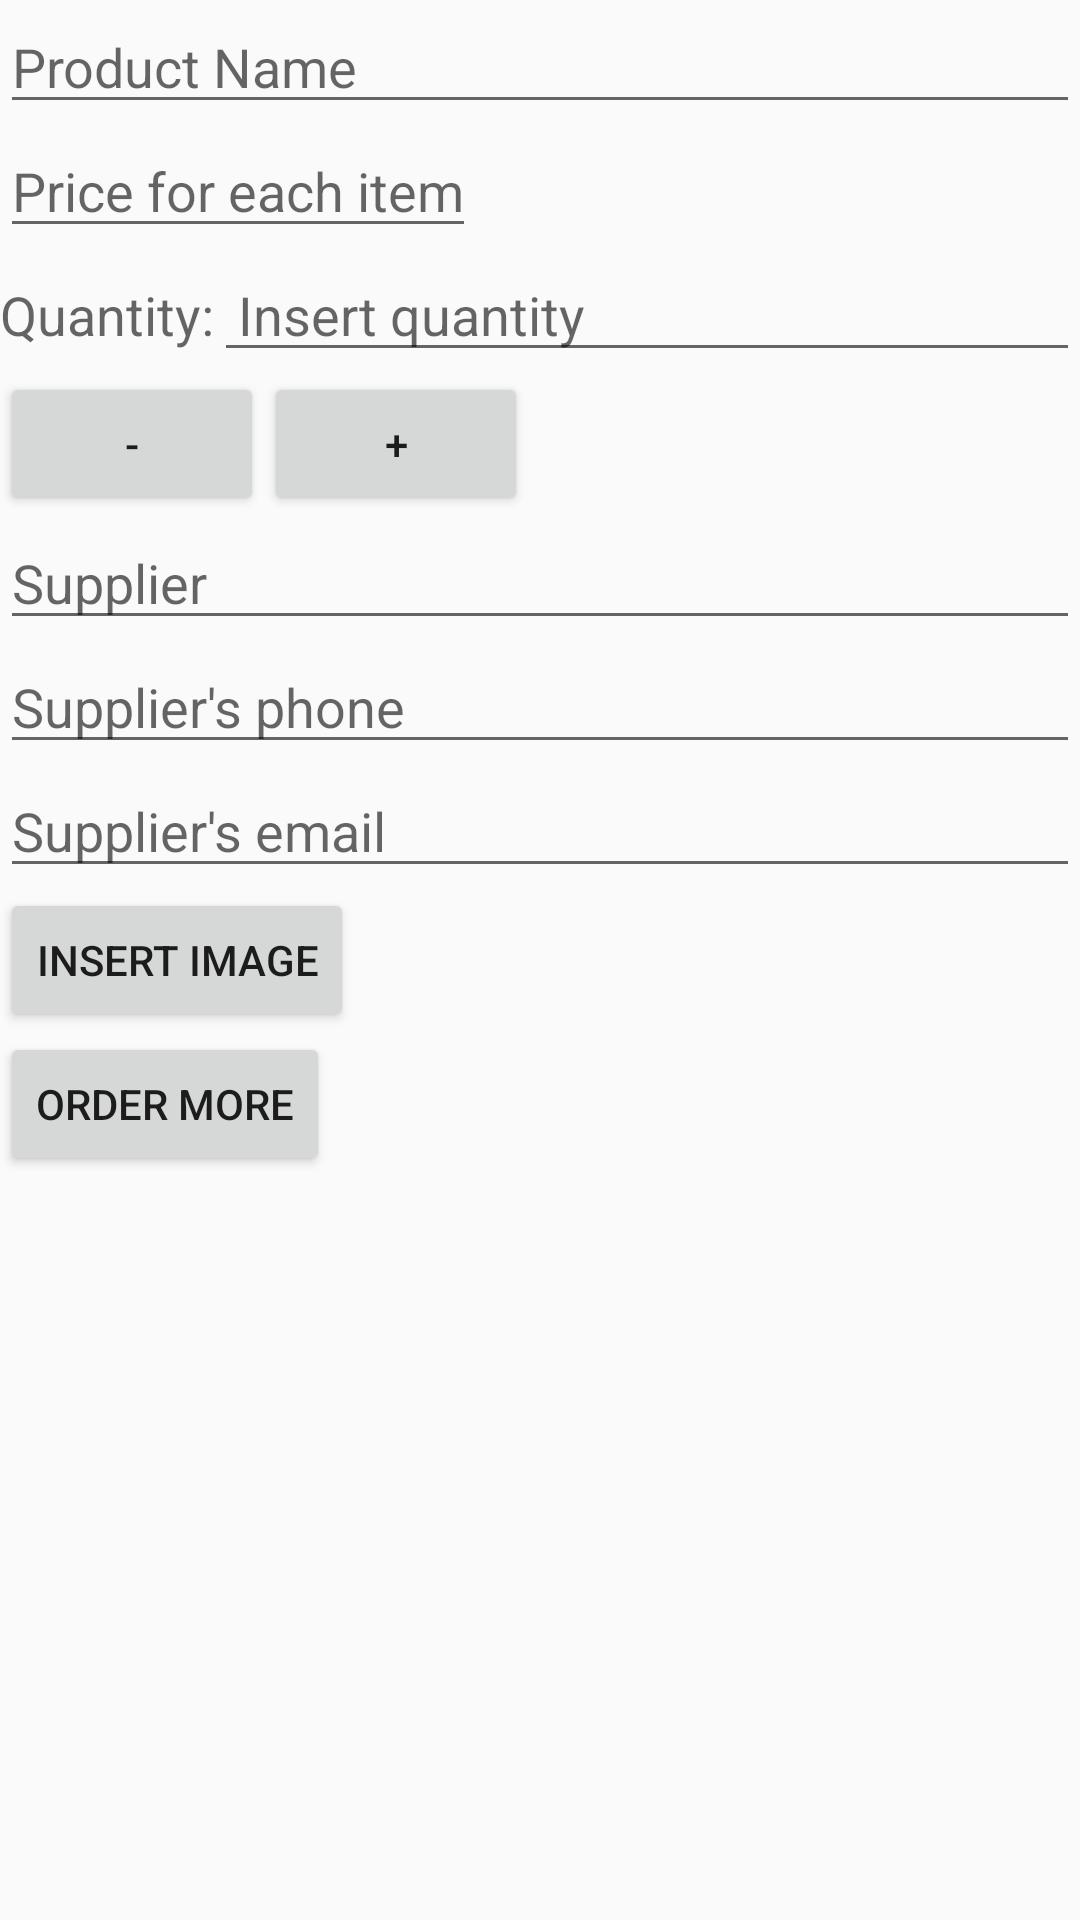

Here is an Android app screen rendered from its layout file. Give the layout XML and the strings, colors and styles it references.
<!-- AndroidManifest.xml: application theme AppTheme -->
<!-- res/layout/activity_editor.xml -->
<?xml version="1.0" encoding="utf-8"?>
<LinearLayout xmlns:android="http://schemas.android.com/apk/res/android"
    xmlns:app="http://schemas.android.com/apk/res-auto"
    xmlns:tools="http://schemas.android.com/tools"
    android:layout_width="match_parent"
    android:layout_height="match_parent"
    android:orientation="vertical"
    tools:context="com.example.bruno.inventoryapp.EditorActivity"
    android:layout_margin="@dimen/fab_margin">
    <EditText
        android:id="@+id/editor_name"
        android:hint="@string/productname"
        android:layout_width="match_parent"
        android:layout_height="wrap_content" />
    <EditText
        android:id="@+id/editor_price"
        android:hint="@string/price"
        android:inputType="number"
        android:layout_width="wrap_content"
        android:layout_height="wrap_content"
        />
    <LinearLayout
        android:orientation="horizontal"
        android:layout_width="match_parent"
        android:layout_height="wrap_content">
        <TextView
            style="@style/basic"
            android:text="@string/quantity"/>
        <EditText
            android:inputType="number"
            android:id="@+id/quantity_counter"
            android:paddingLeft="8dp"
            android:layout_height="wrap_content"
            android:layout_width="match_parent"
            android:hint="Insert quantity"/>
    </LinearLayout>
    <LinearLayout
        android:orientation="horizontal"
        android:layout_width="wrap_content"
        android:layout_height="wrap_content">
        <Button
            android:id="@+id/quantity_lower"
            android:text="-"
            android:layout_width="wrap_content"
            android:layout_height="wrap_content" />
        <Button
            android:id="@+id/quantity_add"
            android:text="+"
            android:layout_width="wrap_content"
            android:layout_height="wrap_content" />
    </LinearLayout>
    <EditText
        android:id="@+id/supplier_name"
        android:hint="@string/supplier"
        android:layout_width="match_parent"
        android:layout_height="wrap_content"
        />
    <EditText
        android:id="@+id/supplier_phone"
        android:hint="@string/supplier_phone"
        android:inputType="number"
        android:maxLength="10"
        android:layout_width="match_parent"
        android:layout_height="wrap_content"
        />
    <EditText
        android:id="@+id/supplier_email"
        android:hint="@string/supplier_email"
        android:layout_width="match_parent"
        android:layout_height="wrap_content"
        />
    <Button
        android:id="@+id/image_add"
        android:layout_width="wrap_content"
        android:layout_height="wrap_content"
        android:text="@string/insert_image"/>
    <Button
        android:id="@+id/order_more"
        android:layout_width="wrap_content"
        android:layout_height="wrap_content"
        android:text="Order More"/>
    <ImageView
        android:id="@+id/image_view"
        android:layout_width="wrap_content"
        android:layout_height="wrap_content"
        />
</LinearLayout>
<!-- resources referenced by this layout -->
<resources>
  <dimen name="fab_margin">16dp</dimen>
  <string name="insert_image">Insert Image</string>
  <string name="price">Price for each item</string>
  <string name="productname">Product Name</string>
  <string name="quantity">Quantity:</string>
  <string name="supplier">Supplier</string>
  <string name="supplier_email">Supplier\'s email</string>
  <string name="supplier_phone">Supplier\'s phone</string>
  <style name="basic">
          <item name="android:textAppearance">@style/TextAppearance.AppCompat.Medium</item>
  
          <item name="android:layout_height">wrap_content</item>
          <item name="android:layout_width">wrap_content</item>
  
      </style>
  <style name="AppTheme" parent="Theme.AppCompat.Light.DarkActionBar">
          
          <item name="colorPrimary">@color/colorPrimary</item>
          <item name="colorPrimaryDark">@color/colorPrimaryDark</item>
          <item name="colorAccent">@color/colorAccent</item>
      </style>
  <!-- not gathered from this repository: default colours our renderer supplied (Android Studio template values) -->
  <color name="colorPrimary">#FF6200EE</color>
  <color name="colorPrimaryDark">#FF3700B3</color>
  <color name="colorAccent">#FF03DAC5</color>
</resources>
